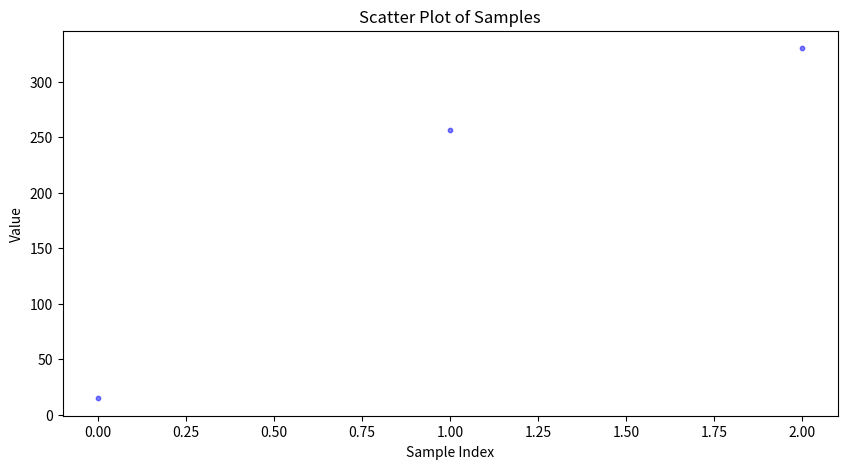

Here is the Python script that generated this plot:
import time

import matplotlib.pyplot as plt
import numpy as np
data = [{"value":256},{"value":15},{"value":330}]
print(sorted(list([i["value"] for i in data])))
data=sorted(list([i["value"] for i in data]))
sample_indices = np.arange(len(data))  # 0, 1, 2, ..., 999

plt.figure(figsize=(10, 5))
plt.scatter(sample_indices, data, alpha=0.5, s=10, color="blue")  # s 控制点大小，alpha 控制透明度

# 添加标题和轴标签
plt.title("Scatter Plot of Samples")
plt.xlabel("Sample Index")
plt.ylabel("Value")
plt.show()

print(f"%s_%d.png"%("abc",time.time()))
